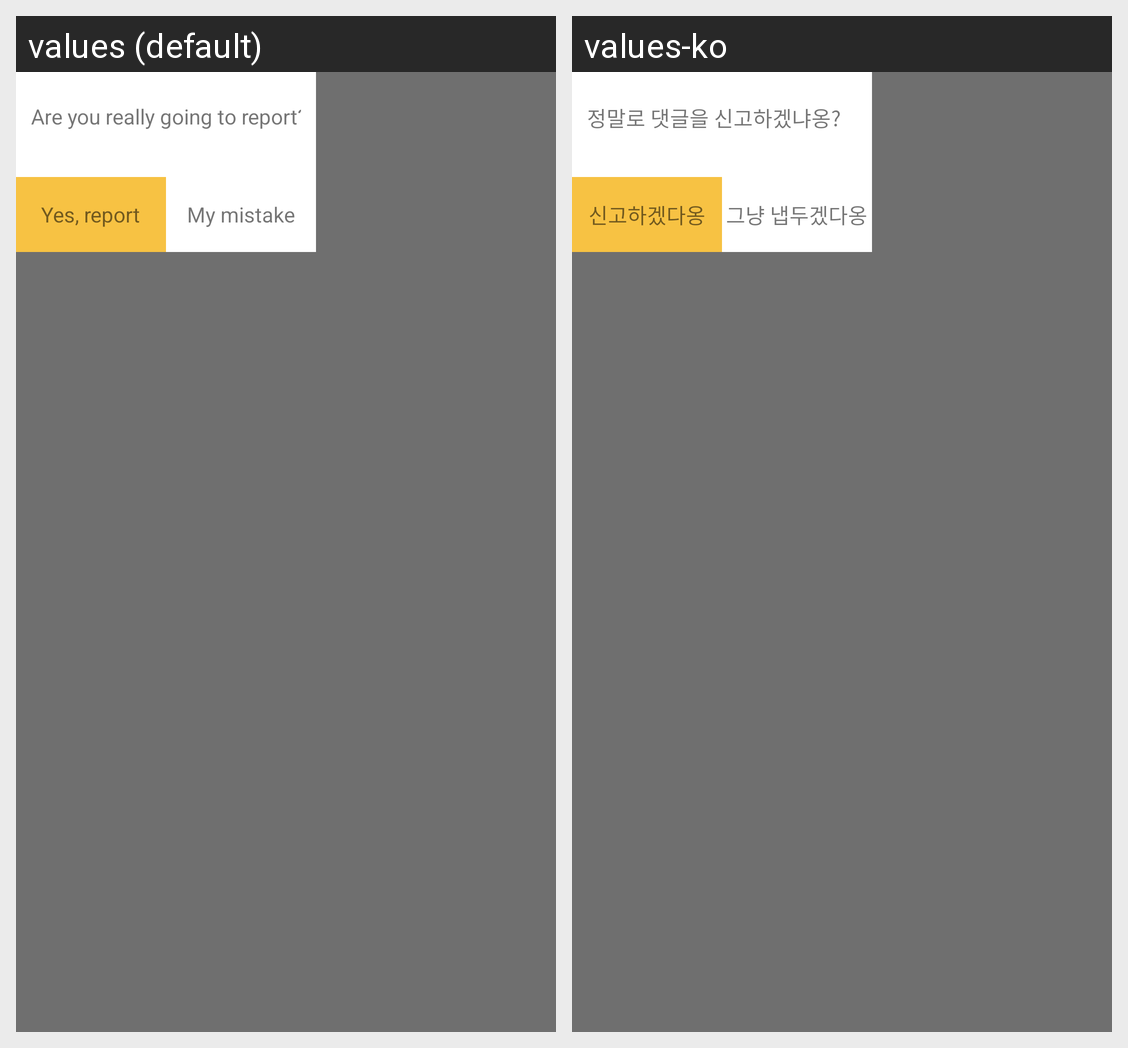

The Android screen above is rendered under two locales of the same app. Produce the string resources it draws, with the default and per-locale values.
Android screen res/layout/comment_report_popup_window.xml rendered under 2 locales, left to right: values (default), values-ko. Device: Nexus 5 (rendered at 1080×1920; each locale shown at half size, 540×960, under a caption strip naming it); theme AppTheme.
Strings drawn on this screen, with the default value and each locale's value (text and hints the layout hard-codes, and strings that could not be matched under every locale, appear in the picture but are not listed):

view_report_comment_question
  values: Are you really going to report?
  values-ko: 정말로 댓글을 신고하겠냐옹?

view_report_comment_yes
  values: Yes, report
  values-ko: 신고하겠다옹

view_report_comment_no
  values: My mistake
  values-ko: 그냥 냅두겠다옹
